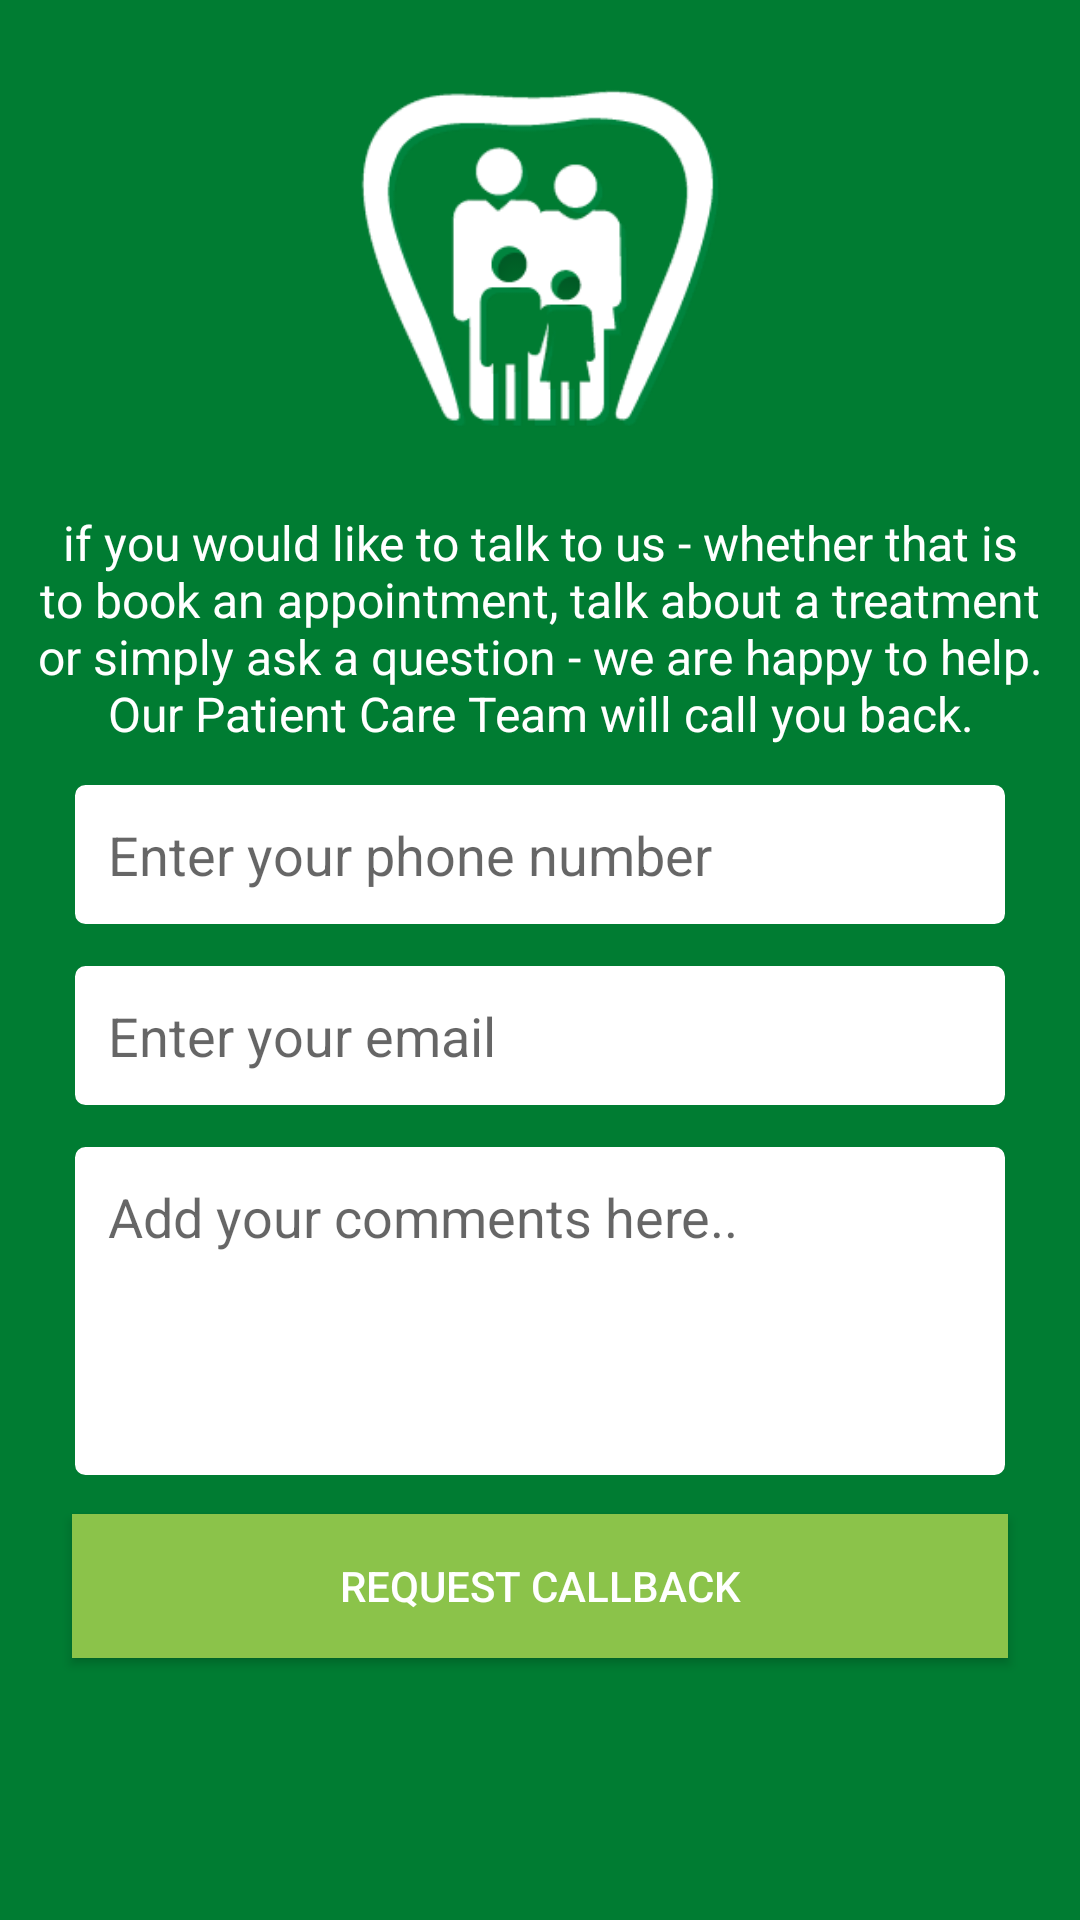

Layout XML and referenced resources for this Android screen:
<!-- AndroidManifest.xml: application theme AppTheme -->
<!-- res/layout/fragment_request_call_back.xml -->
<?xml version="1.0" encoding="utf-8"?>
<LinearLayout xmlns:android="http://schemas.android.com/apk/res/android"
    android:layout_width="match_parent"
    android:layout_height="match_parent"
    android:background="@color/colorPrimaryDarker"
    android:orientation="vertical">


    <ScrollView
        android:layout_width="match_parent"
        android:layout_height="wrap_content">
    <LinearLayout
        android:layout_width="match_parent"
        android:layout_height="wrap_content"
        android:orientation="vertical">


        <ImageView
            android:layout_width="140dp"
            android:layout_height="140dp"
            android:src="@drawable/logo"
            android:layout_gravity="center"
            android:layout_marginTop="18dp"/>

        <TextView
            android:layout_width="match_parent"
            android:layout_height="wrap_content"
            android:text="@string/request_callback"
            android:padding="12dp"
            android:textColor="@color/colorWhite"
            android:textSize="16sp"
            android:gravity="center"/>
        <EditText
            android:layout_width="match_parent"
            android:layout_height="wrap_content"
            android:background="@drawable/rectangle_edittext"
            android:padding="12dp"
            android:layout_marginLeft="24dp"
            android:layout_marginRight="24dp"
            android:hint="Enter your phone number"
            android:id="@+id/request_phone_number"/>

        <EditText
            android:layout_width="match_parent"
            android:layout_height="wrap_content"
            android:background="@drawable/rectangle_edittext"
            android:padding="12dp"
            android:layout_marginTop="12dp"
            android:layout_marginLeft="24dp"
            android:layout_marginRight="24dp"
            android:hint="Enter your email"
            android:id="@+id/request_email"/>


        <EditText
            android:layout_width="match_parent"
            android:layout_height="wrap_content"
            android:background="@drawable/rectangle_edittext"
            android:padding="12dp"
            android:layout_marginLeft="24dp"
            android:layout_marginTop="12dp"
            android:layout_marginRight="24dp"
            android:lines="4"
            android:gravity="top"
            android:hint="Add your comments here.."
            android:id="@+id/request_comments"/>

        <Button
            android:layout_width="match_parent"
            android:layout_height="wrap_content"
            android:text="REQUEST CALLBACk"
            android:layout_marginTop="12dp"
            android:layout_marginLeft="24dp"
            android:layout_marginRight="24dp"
            android:background="@color/colorPrimary"
            android:textColor="@color/colorWhite"
            android:layout_marginBottom="24dp"
            android:id="@+id/request_call_back"/>

    </LinearLayout>
    </ScrollView>
</LinearLayout>
<!-- resources referenced by this layout -->
<resources>
  <color name="colorPrimary">#8BC34A</color>
  <color name="colorPrimaryDarker">#007C32</color>
  <color name="colorWhite">#FFFFFF</color>
  <!-- drawable logo: png bitmap (drawable, 18293 bytes) -->
  <!-- drawable rectangle_edittext (drawable) -->
  <?xml version="1.0" encoding="utf-8"?>
  <shape xmlns:android="http://schemas.android.com/apk/res/android">
      <solid
          android:color="@android:color/white"/>
      <stroke android:width="1dip" android:color="@color/colorPrimaryDarker"/>
  
      <padding
          android:bottom="1dp"
          android:left="1dp"
          android:right="1dp"
          android:top="1dp" />
  
      <corners
          android:bottomRightRadius="4dp"
          android:bottomLeftRadius="4dp"
          android:topLeftRadius="4dp"
          android:topRightRadius="4dp"/>
  </shape>
  <string name="request_callback">
  
          if you would like to talk to us - whether that is to book an appointment, talk about a
          treatment or simply ask a question - we are happy to help. Our Patient Care Team will call you back.
      </string>
  <style name="AppTheme" parent="Theme.AppCompat.Light.NoActionBar">
          
          <item name="colorPrimary">@color/colorPrimary</item>
          <item name="colorPrimaryDark">@color/colorPrimaryDark</item>
          <item name="colorAccent">@color/colorAccent</item>
          <item name="drawerArrowStyle">@style/DrawerArrowStyle</item>
  
      </style>
  <color name="colorPrimaryDark">#689F38</color>
  <color name="colorAccent">#4CAF50</color>
  <style name="DrawerArrowStyle" parent="Widget.AppCompat.DrawerArrowToggle">
          <item name="color">@color/colorPrimaryDarker</item>
      </style>
</resources>
